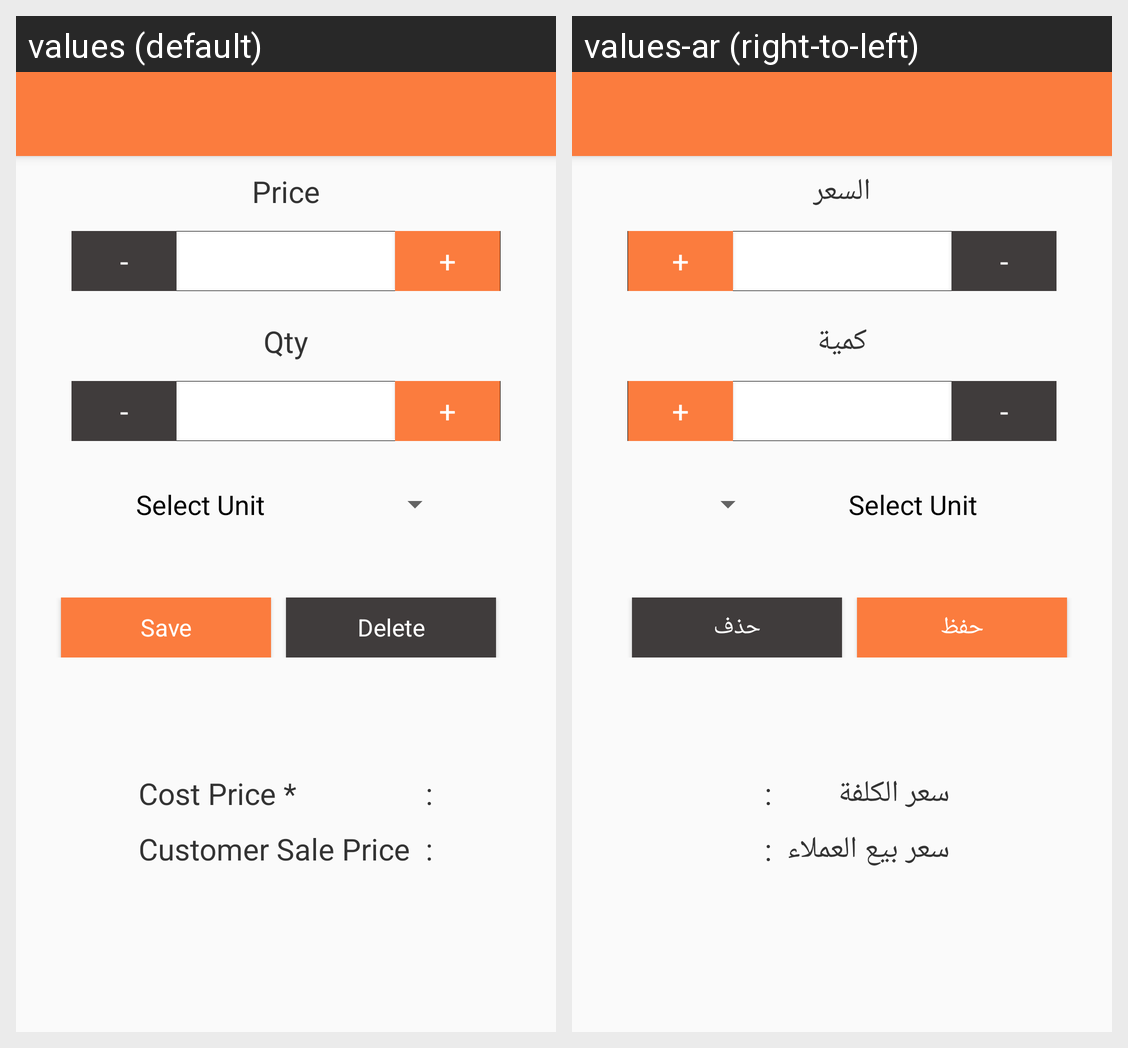

Locale-by-locale string values for the Android screen shown in this grid:
Android screen res/layout/activity_change_price.xml rendered under 2 locales, left to right: values (default), values-ar (right-to-left). Device: Nexus 5 (rendered at 1080×1920; each locale shown at half size, 540×960, under a caption strip naming it); theme AppTheme.NoActionBar.
Strings drawn on this screen, with the default value and each locale's value (text and hints the layout hard-codes, and strings that could not be matched under every locale, appear in the picture but are not listed):

Price
  values: Price
  values-ar: السعر

Quantity
  values: Qty
  values-ar: كمية

selctunit
  values: Select Unit
  values-ar: Select Unit

save
  values: Save
  values-ar: حفظ

delete
  values: Delete
  values-ar: حذف

CostPrice
  values: Cost Price *
  values-ar: سعر الكلفة

customer_sale_price
  values: Customer Sale Price
  values-ar: سعر بيع العملاء
